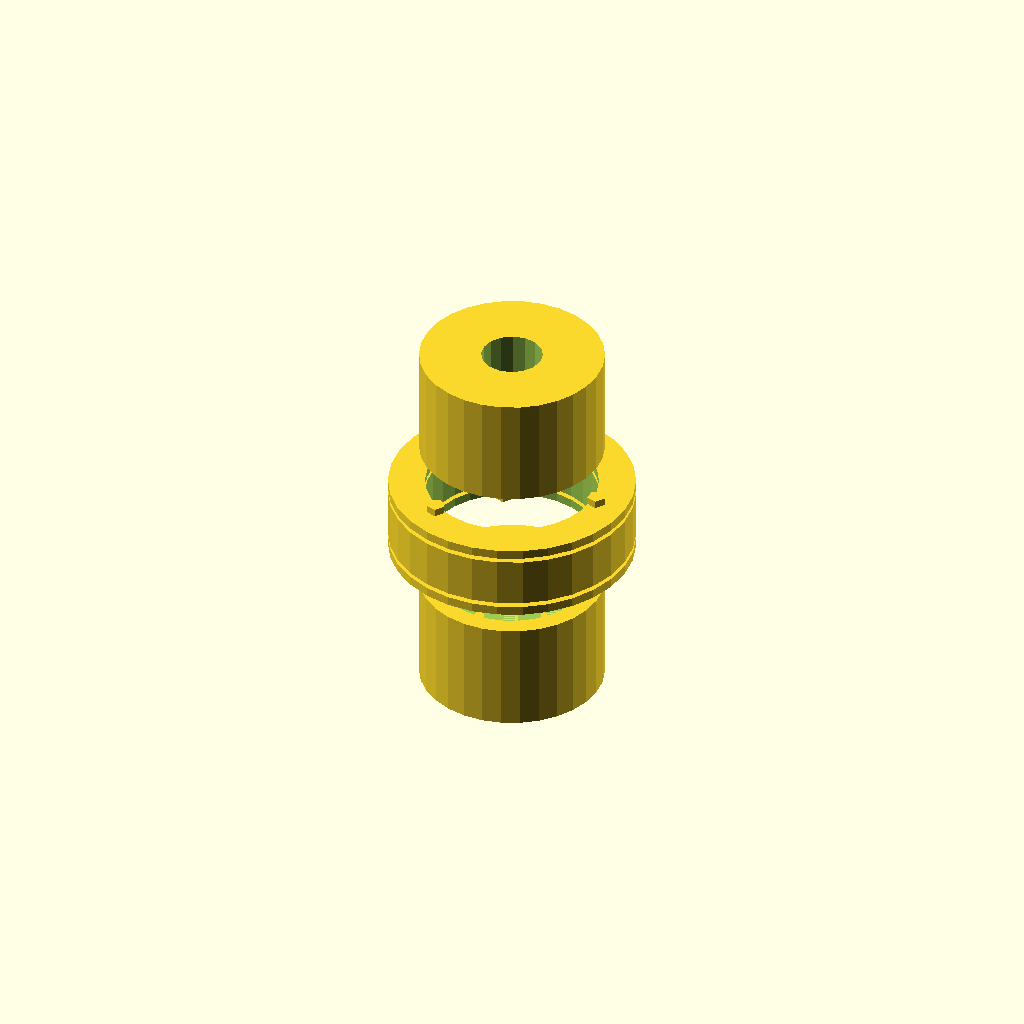
Cell 1: the model at its default parameters.
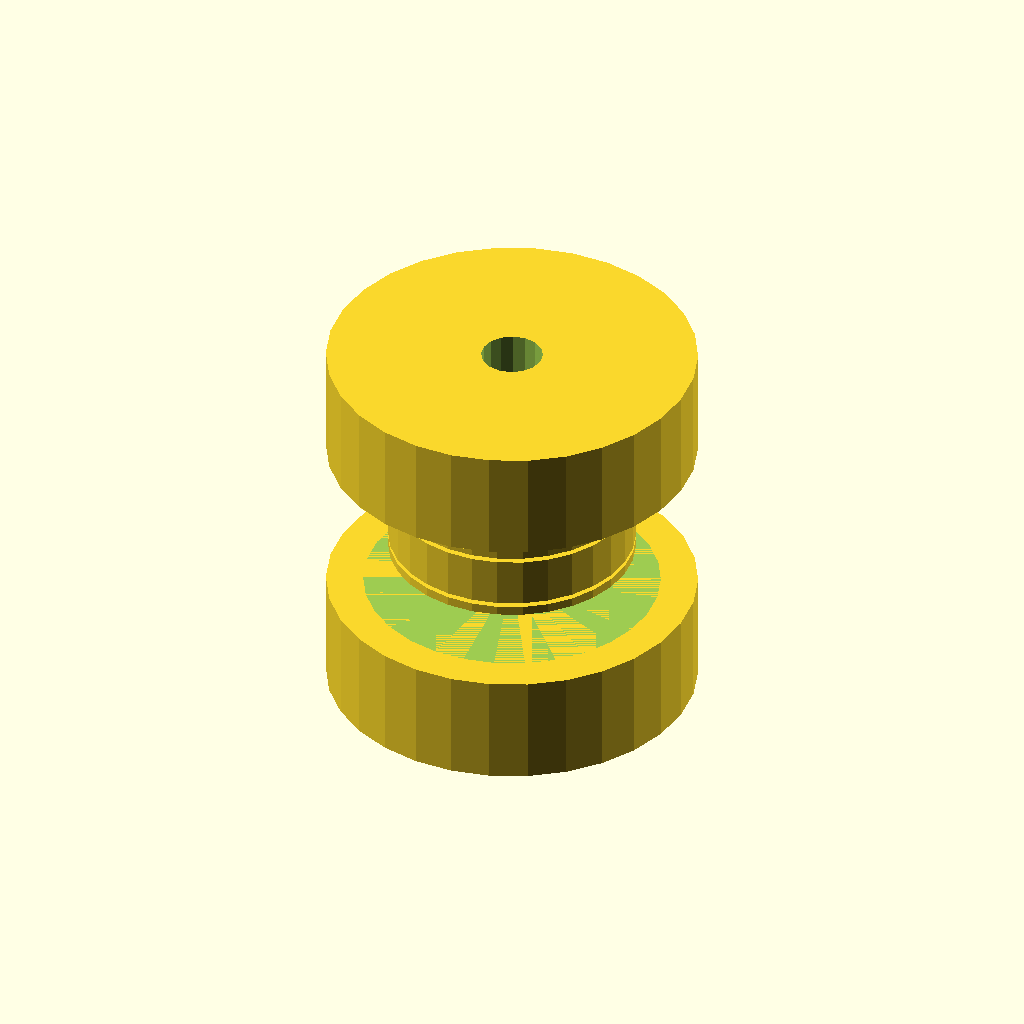
Cell 2 — hub_diameter set to 60, the other parameters unchanged.
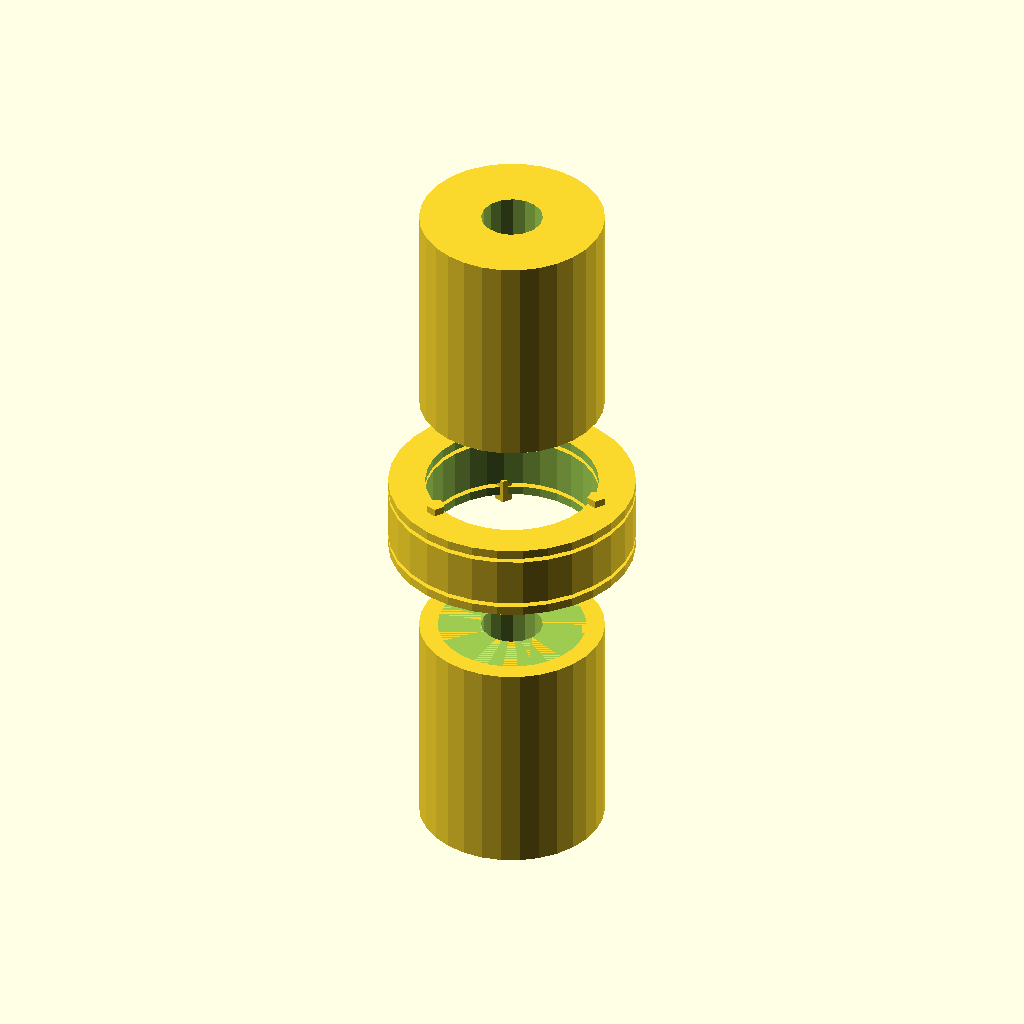
Cell 3: the same model with hub_length = 36.
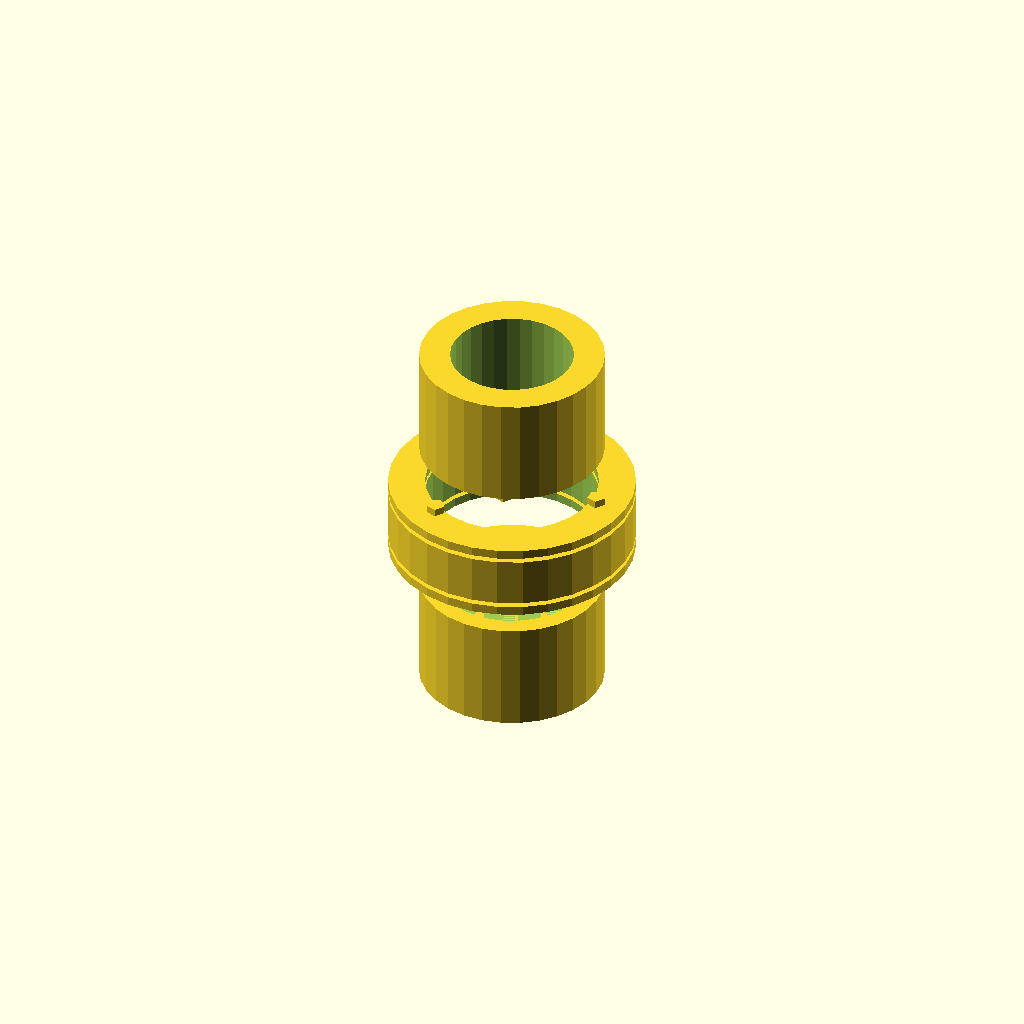
Cell 4 — shaft_hole_diameter set to 20, the other parameters unchanged.
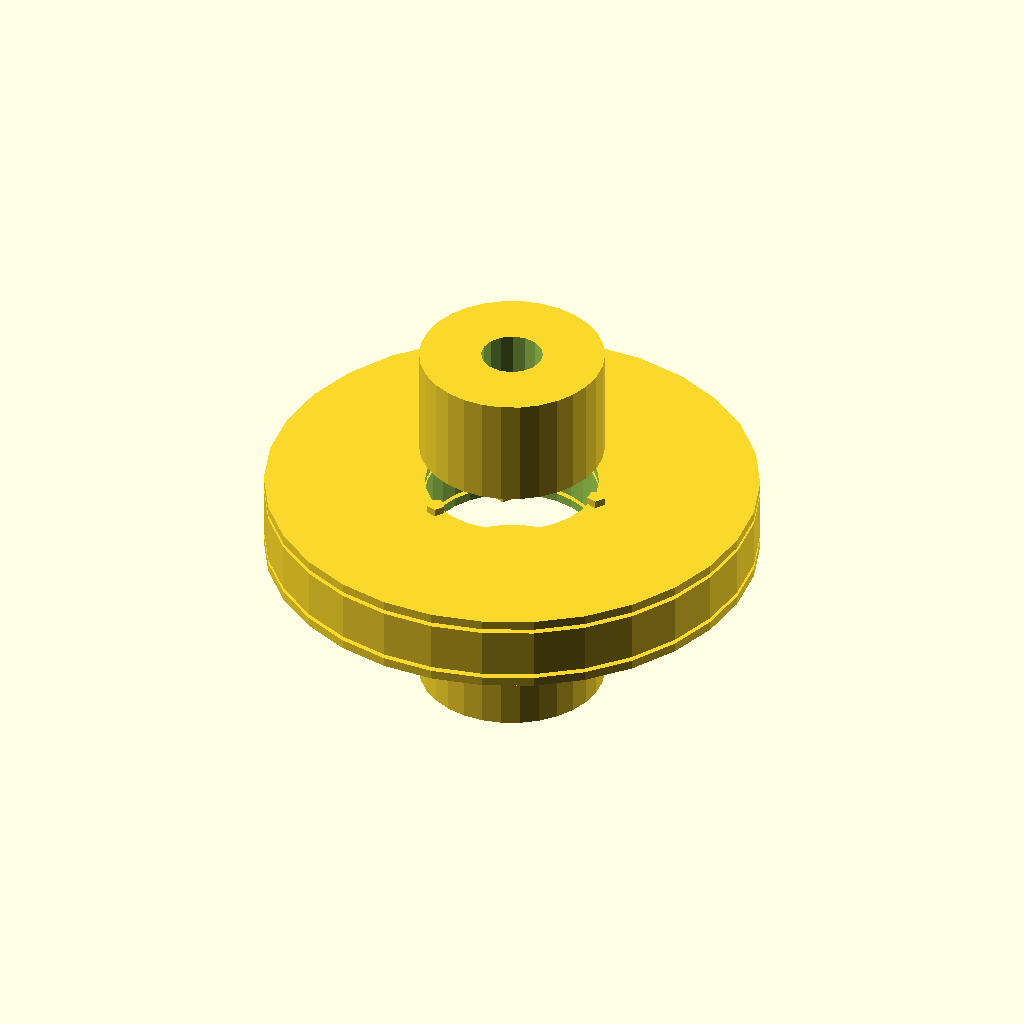
Cell 5 — flexible_element_outer_diameter set to 80, the other parameters unchanged.
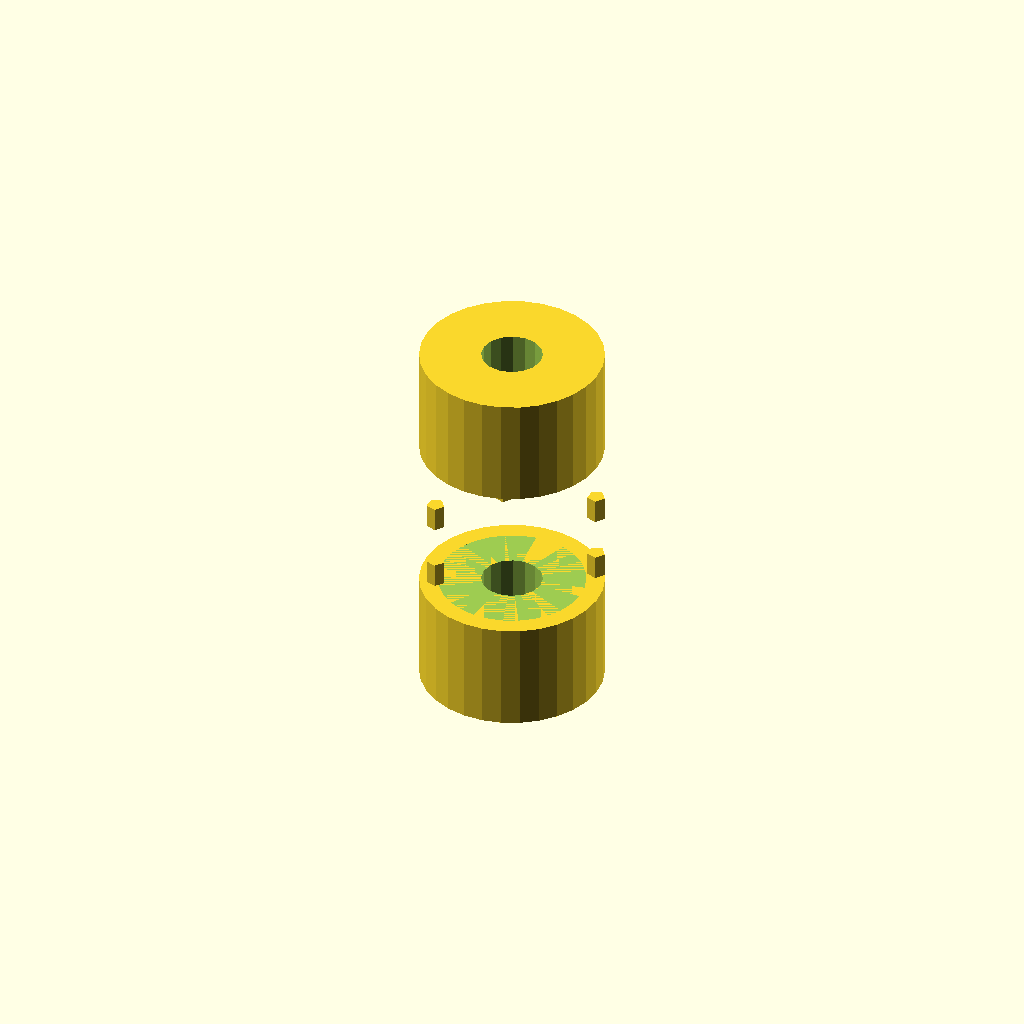
Cell 6: the same model with flexible_element_inner_diameter = 56.
All cells are drawn from one camera (rotation 55°, 0°, 25°, orthographic, colour scheme Cornfield), so only the parameter changes between them.
Source of the model, TracePart/objfile_13/output_1/objfile_13.scad:

// Parameters
hub_diameter = 30;
hub_length = 18; // Shortened to match the original model
shaft_hole_diameter = 10;
flexible_element_outer_diameter = 40;
flexible_element_inner_diameter = 28;
flexible_element_thickness = 8; // Reduced thickness to better integrate with hubs
retaining_ring_thickness = 1.5; // Reduced thickness to make it more flush
screw_diameter = 3;
screw_length = 4; // Shortened to make screws less exposed
num_screws = 3;
screw_spacing_radius = 15;

// Input Shaft Hub
module input_shaft_hub() {
    difference() {
        cylinder(d=hub_diameter, h=hub_length, center=true);
        cylinder(d=shaft_hole_diameter, h=hub_length + 2, center=true);
        translate([0, 0, hub_length / 2])
            cylinder(d=hub_diameter * 0.8, h=4, center=false); // Added smoother transition
    }
}

// Output Shaft Hub
module output_shaft_hub() {
    difference() {
        cylinder(d=hub_diameter, h=hub_length, center=true);
        cylinder(d=shaft_hole_diameter, h=hub_length + 2, center=true);
        translate([0, 0, -hub_length / 2])
            cylinder(d=hub_diameter * 0.8, h=4, center=false); // Added smoother transition
    }
}

// Flexible Element
module flexible_element() {
    difference() {
        translate([0, 0, -flexible_element_thickness / 2])
            cylinder(d=flexible_element_outer_diameter, h=flexible_element_thickness, center=false);
        translate([0, 0, -flexible_element_thickness / 2 - 1])
            cylinder(d=flexible_element_inner_diameter, h=flexible_element_thickness + 2, center=false);
    }
}

// Retaining Ring
module retaining_ring() {
    difference() {
        cylinder(d=flexible_element_outer_diameter, h=retaining_ring_thickness, center=true);
        cylinder(d=flexible_element_inner_diameter, h=retaining_ring_thickness + 2, center=true);
    }
}

// Fastening Screws
module fastening_screw() {
    translate([0, 0, -screw_length / 2])
        cylinder(d=screw_diameter, h=screw_length, center=false);
}

// Assembly
module coupling_assembly() {
    translate([0, 0, -hub_length - flexible_element_thickness / 2])
        input_shaft_hub();
    
    translate([0, 0, hub_length + flexible_element_thickness / 2])
        output_shaft_hub();
    
    translate([0, 0, 0])
        flexible_element();
    
    translate([0, 0, -flexible_element_thickness / 2 - retaining_ring_thickness])
        retaining_ring();
    
    translate([0, 0, flexible_element_thickness / 2 + retaining_ring_thickness])
        retaining_ring();
    
    for (i = [0:num_screws-1]) {
        angle = i * 360 / num_screws;
        translate([screw_spacing_radius * cos(angle), screw_spacing_radius * sin(angle), -flexible_element_thickness / 2 - retaining_ring_thickness])
            fastening_screw();
        
        translate([screw_spacing_radius * cos(angle), screw_spacing_radius * sin(angle), flexible_element_thickness / 2 + retaining_ring_thickness])
            fastening_screw();
    }
}

// Render the coupling assembly
coupling_assembly();
Customizer parameters (derived from the source; name, type, default, range or options):
hub_diameter: number, default 30
hub_length: number, default 18
shaft_hole_diameter: number, default 10
flexible_element_outer_diameter: number, default 40
flexible_element_inner_diameter: number, default 28
flexible_element_thickness: number, default 8
retaining_ring_thickness: number, default 1.5
screw_diameter: number, default 3
screw_length: number, default 4
num_screws: number, default 3
screw_spacing_radius: number, default 15
